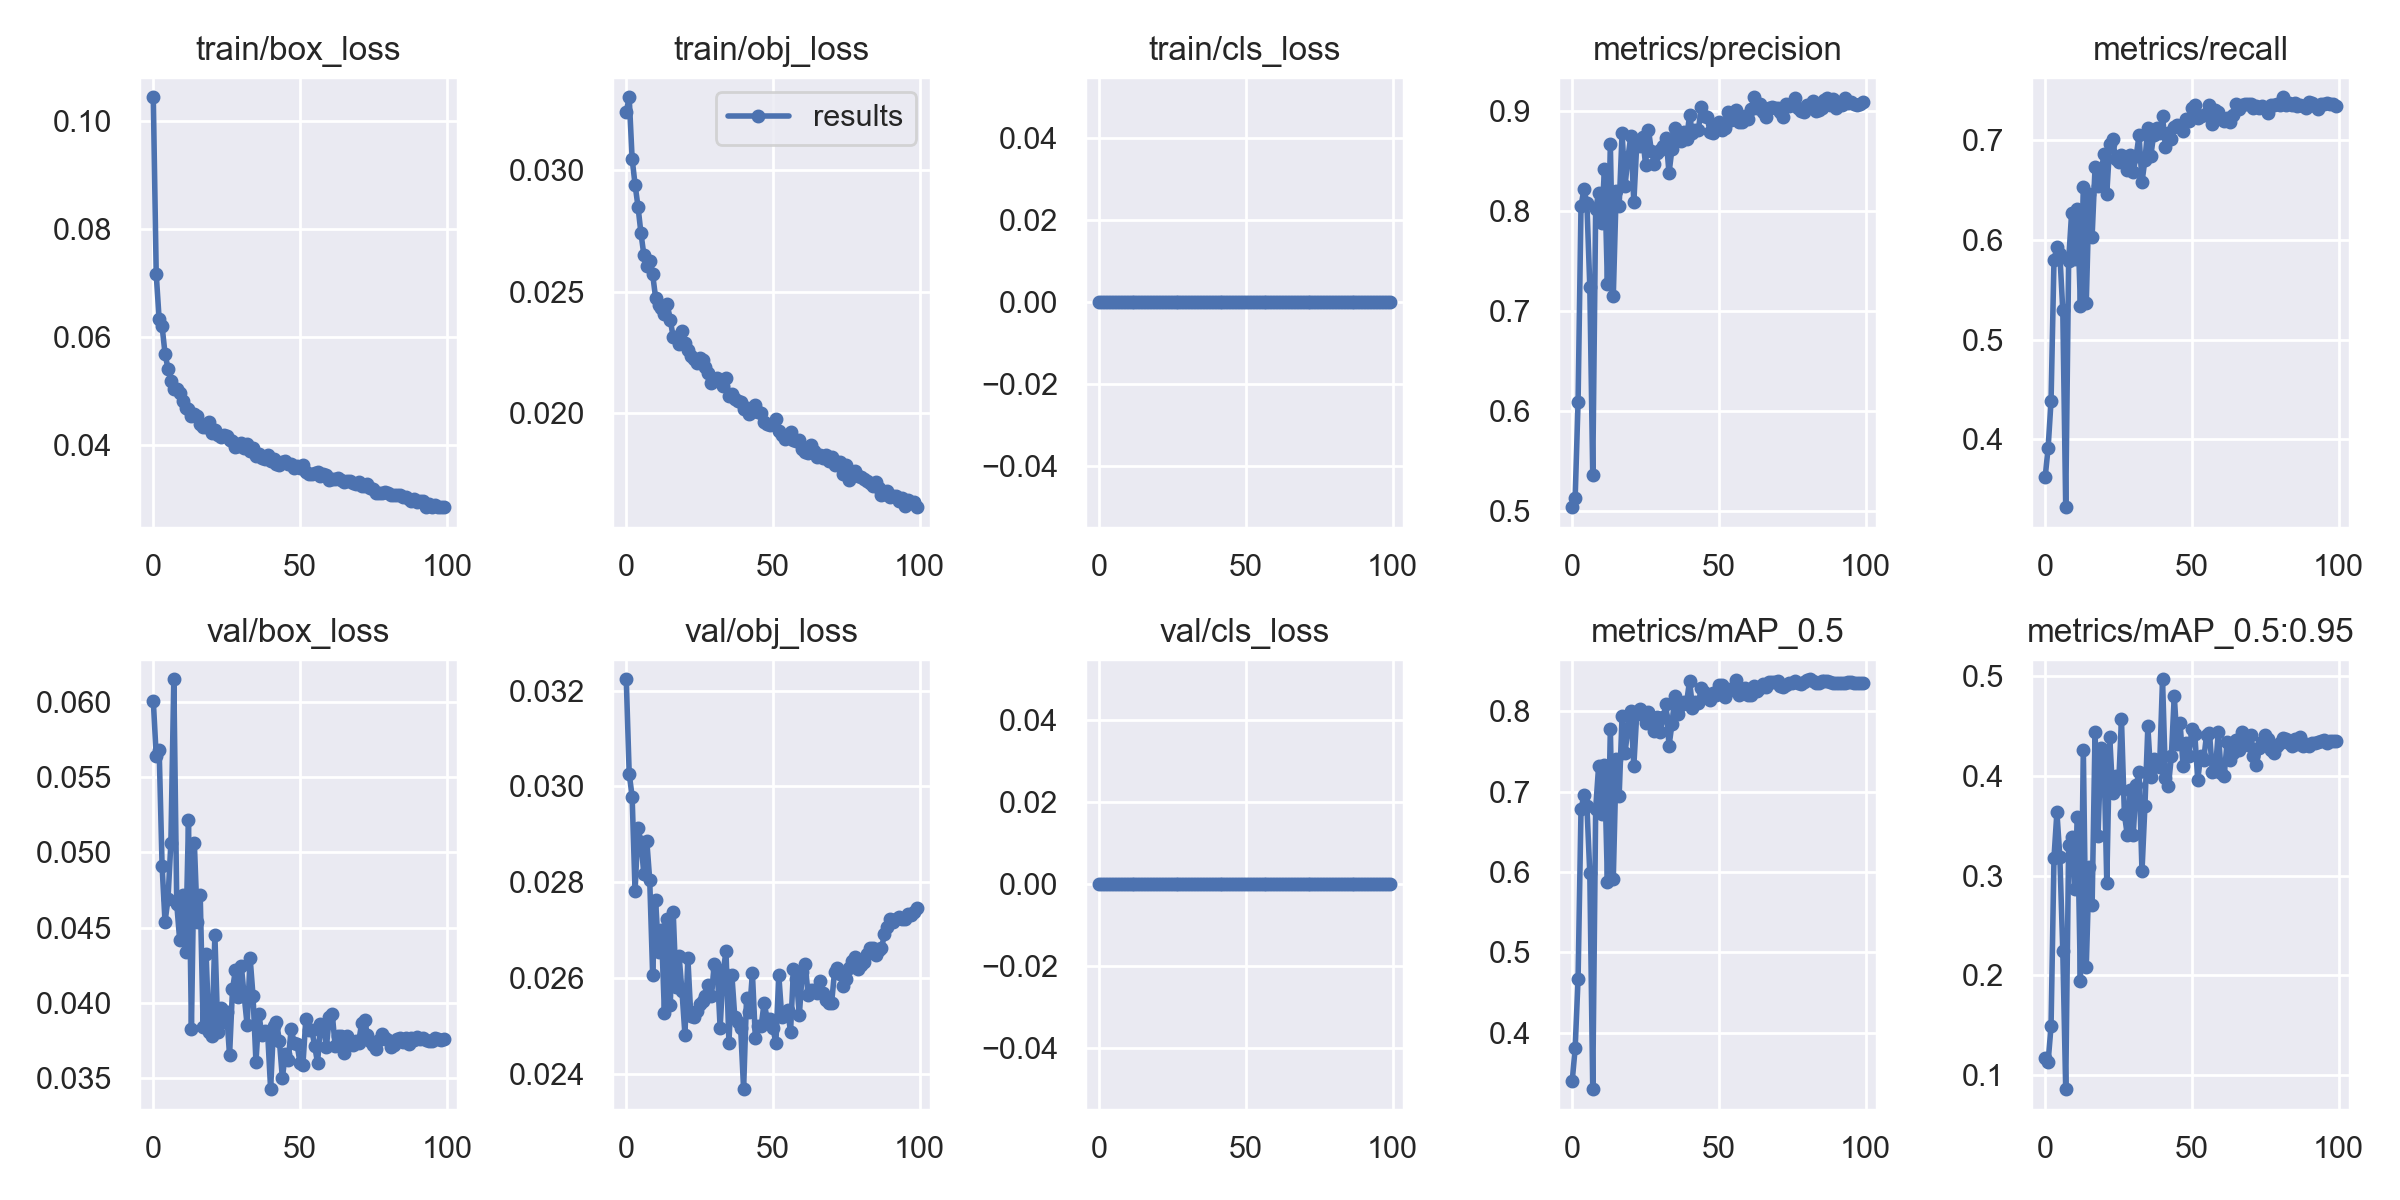

The table this chart was drawn from, first rows:
epoch, train/box_loss, train/obj_loss, train/cls_loss, metrics/precision, metrics/recall, metrics/mAP_0.5, metrics/mAP_0.5:0.95, val/box_loss, val/obj_loss, val/cls_loss, x/lr0, x/lr1, x/lr2
0, 0.1044, 0.0324, 0, 0.504, 0.3622, 0.3403, 0.117, 0.06008, 0.03224, 0, 0.07006, 0.003327, 0.003327
1, 0.07174, 0.033, 0, 0.5126, 0.3914, 0.3807, 0.1134, 0.0564, 0.03027, 0, 0.04, 0.006594, 0.006594
2, 0.06332, 0.03048, 0, 0.6093, 0.4384, 0.4675, 0.149, 0.05681, 0.02979, 0, 0.009863, 0.009795, 0.009795
3, 0.06206, 0.02941, 0, 0.8048, 0.5798, 0.678, 0.3178, 0.04911, 0.02782, 0, 0.009703, 0.009703, 0.009703
4, 0.05702, 0.0285, 0, 0.8214, 0.593, 0.6955, 0.3635, 0.04539, 0.02913, 0, 0.009703, 0.009703, 0.009703
5, 0.05424, 0.02741, 0, 0.8074, 0.5854, 0.6826, 0.3183, 0.04688, 0.02885, 0, 0.009604, 0.009604, 0.009604
6, 0.052, 0.02651, 0, 0.7242, 0.5292, 0.5983, 0.2247, 0.05064, 0.02817, 0, 0.009505, 0.009505, 0.009505
7, 0.05052, 0.02605, 0, 0.5356, 0.3319, 0.3302, 0.08607, 0.06149, 0.02886, 0, 0.009406, 0.009406, 0.009406
8, 0.05047, 0.02624, 0, 0.8018, 0.5793, 0.6785, 0.3307, 0.04658, 0.02805, 0, 0.009307, 0.009307, 0.009307
9, 0.04975, 0.02571, 0, 0.8172, 0.6268, 0.7316, 0.3389, 0.04417, 0.02607, 0, 0.009208, 0.009208, 0.009208
10, 0.04819, 0.02475, 0, 0.7881, 0.5812, 0.6726, 0.2866, 0.04719, 0.02763, 0, 0.009109, 0.009109, 0.009109
11, 0.04691, 0.02445, 0, 0.8419, 0.6306, 0.7331, 0.3582, 0.04339, 0.02655, 0, 0.00901, 0.00901, 0.00901
12, 0.0467, 0.02431, 0, 0.7264, 0.5333, 0.5879, 0.1948, 0.05213, 0.02701, 0, 0.008911, 0.008911, 0.008911
13, 0.04547, 0.02406, 0, 0.8666, 0.6527, 0.7779, 0.4261, 0.0383, 0.02527, 0, 0.008812, 0.008812, 0.008812
14, 0.04577, 0.02447, 0, 0.7144, 0.5366, 0.5916, 0.2086, 0.05062, 0.02724, 0, 0.008713, 0.008713, 0.008713
15, 0.04537, 0.02382, 0, 0.8201, 0.6461, 0.7401, 0.3083, 0.04535, 0.02545, 0, 0.008614, 0.008614, 0.008614
16, 0.04399, 0.02313, 0, 0.8044, 0.6035, 0.6944, 0.2703, 0.04715, 0.02739, 0, 0.008515, 0.008515, 0.008515
17, 0.04342, 0.02311, 0, 0.8774, 0.6732, 0.7942, 0.4437, 0.03843, 0.02582, 0, 0.008416, 0.008416, 0.008416
18, 0.0435, 0.02282, 0, 0.8248, 0.6542, 0.7482, 0.3393, 0.04324, 0.02647, 0, 0.008317, 0.008317, 0.008317
19, 0.04432, 0.02336, 0, 0.8531, 0.6655, 0.7788, 0.4273, 0.0381, 0.02572, 0, 0.008218, 0.008218, 0.008218
20, 0.0424, 0.02288, 0, 0.8749, 0.6859, 0.7996, 0.4227, 0.0378, 0.02482, 0, 0.008119, 0.008119, 0.008119
21, 0.04287, 0.02259, 0, 0.8082, 0.6463, 0.7316, 0.2927, 0.04451, 0.02642, 0, 0.00802, 0.00802, 0.00802
22, 0.0419, 0.02233, 0, 0.8661, 0.6961, 0.7967, 0.439, 0.03811, 0.02522, 0, 0.007921, 0.007921, 0.007921
23, 0.04149, 0.02223, 0, 0.865, 0.7009, 0.8023, 0.3829, 0.03967, 0.02519, 0, 0.007822, 0.007822, 0.007822
24, 0.04195, 0.02206, 0, 0.8738, 0.6816, 0.7949, 0.4001, 0.03877, 0.02531, 0, 0.007723, 0.007723, 0.007723
25, 0.04181, 0.02226, 0, 0.8461, 0.6786, 0.7855, 0.3881, 0.0394, 0.02546, 0, 0.007624, 0.007624, 0.007624
26, 0.04111, 0.02218, 0, 0.8805, 0.6854, 0.7983, 0.4569, 0.03652, 0.02553, 0, 0.007525, 0.007525, 0.007525
27, 0.04077, 0.0219, 0, 0.8595, 0.6808, 0.7883, 0.3613, 0.04092, 0.02563, 0, 0.007426, 0.007426, 0.007426
28, 0.03973, 0.02165, 0, 0.8469, 0.6701, 0.7755, 0.3403, 0.04218, 0.02586, 0, 0.007327, 0.007327, 0.007327
29, 0.03992, 0.02123, 0, 0.8575, 0.6856, 0.7925, 0.3855, 0.04039, 0.02562, 0, 0.007228, 0.007228, 0.007228
30, 0.04043, 0.02132, 0, 0.8602, 0.6687, 0.7735, 0.3402, 0.04249, 0.0263, 0, 0.007129, 0.007129, 0.007129
31, 0.03948, 0.02145, 0, 0.8643, 0.6838, 0.7931, 0.3905, 0.04045, 0.0262, 0, 0.00703, 0.00703, 0.00703
32, 0.04022, 0.02135, 0, 0.8727, 0.705, 0.8082, 0.4032, 0.03852, 0.02496, 0, 0.006931, 0.006931, 0.006931
33, 0.03903, 0.02113, 0, 0.8374, 0.6581, 0.7566, 0.3042, 0.04302, 0.02612, 0, 0.006832, 0.006832, 0.006832
34, 0.03949, 0.02142, 0, 0.8616, 0.6803, 0.7838, 0.37, 0.04047, 0.02656, 0, 0.006733, 0.006733, 0.006733
35, 0.03814, 0.02071, 0, 0.8826, 0.7125, 0.819, 0.4493, 0.03608, 0.02465, 0, 0.006634, 0.006634, 0.006634
36, 0.03848, 0.02076, 0, 0.872, 0.6844, 0.7959, 0.399, 0.0393, 0.02607, 0, 0.006535, 0.006535, 0.006535
37, 0.03768, 0.02057, 0, 0.8694, 0.7057, 0.8077, 0.4164, 0.03786, 0.02519, 0, 0.006436, 0.006436, 0.006436
38, 0.03754, 0.0205, 0, 0.8787, 0.7122, 0.811, 0.4097, 0.03816, 0.02508, 0, 0.006337, 0.006337, 0.006337
39, 0.03826, 0.02045, 0, 0.8717, 0.7077, 0.8109, 0.4092, 0.03795, 0.02495, 0, 0.006238, 0.006238, 0.006238
40, 0.03706, 0.02016, 0, 0.8953, 0.7241, 0.8376, 0.4965, 0.03429, 0.02369, 0, 0.006139, 0.006139, 0.006139
41, 0.03756, 0.0202, 0, 0.8776, 0.6933, 0.8044, 0.3974, 0.03849, 0.02558, 0, 0.00604, 0.00604, 0.00604
42, 0.03662, 0.01997, 0, 0.8801, 0.7075, 0.8117, 0.3894, 0.03873, 0.02528, 0, 0.005941, 0.005941, 0.005941
43, 0.03638, 0.02005, 0, 0.8807, 0.7017, 0.8099, 0.4193, 0.03747, 0.0261, 0, 0.005842, 0.005842, 0.005842
44, 0.03694, 0.02031, 0, 0.9031, 0.7138, 0.8283, 0.4797, 0.03501, 0.02476, 0, 0.005743, 0.005743, 0.005743
45, 0.03716, 0.02004, 0, 0.8944, 0.7158, 0.8234, 0.432, 0.03665, 0.02501, 0, 0.005644, 0.005644, 0.005644
46, 0.03666, 0.02, 0, 0.8933, 0.7143, 0.8205, 0.4524, 0.03619, 0.02501, 0, 0.005545, 0.005545, 0.005545
47, 0.03661, 0.01964, 0, 0.8784, 0.7095, 0.8132, 0.4096, 0.03828, 0.02548, 0, 0.005446, 0.005446, 0.005446
48, 0.03584, 0.01952, 0, 0.8779, 0.7215, 0.8221, 0.4326, 0.03737, 0.02516, 0, 0.005347, 0.005347, 0.005347
49, 0.03623, 0.01952, 0, 0.8862, 0.7193, 0.8205, 0.4197, 0.03728, 0.02514, 0, 0.005248, 0.005248, 0.005248
50, 0.03577, 0.01953, 0, 0.889, 0.7325, 0.833, 0.4465, 0.03604, 0.02496, 0, 0.005149, 0.005149, 0.005149
51, 0.03632, 0.01974, 0, 0.8805, 0.7354, 0.8321, 0.442, 0.03589, 0.02465, 0, 0.00505, 0.00505, 0.00505
52, 0.03518, 0.01927, 0, 0.8826, 0.7222, 0.8177, 0.396, 0.03893, 0.02606, 0, 0.004951, 0.004951, 0.004951
53, 0.03481, 0.01908, 0, 0.8988, 0.7241, 0.8271, 0.4195, 0.03822, 0.02519, 0, 0.004852, 0.004852, 0.004852
54, 0.03469, 0.01894, 0, 0.8905, 0.7255, 0.8258, 0.4153, 0.03824, 0.02524, 0, 0.004753, 0.004753, 0.004753
55, 0.03487, 0.01903, 0, 0.8946, 0.7278, 0.8292, 0.4409, 0.03717, 0.02533, 0, 0.004654, 0.004654, 0.004654
56, 0.03507, 0.01921, 0, 0.9004, 0.735, 0.8383, 0.4431, 0.03602, 0.02488, 0, 0.004555, 0.004555, 0.004555
57, 0.0344, 0.0189, 0, 0.8886, 0.7167, 0.8196, 0.4033, 0.03859, 0.02619, 0, 0.004456, 0.004456, 0.004456
58, 0.03467, 0.01885, 0, 0.8885, 0.7307, 0.8228, 0.4044, 0.0385, 0.02598, 0, 0.004357, 0.004357, 0.004357
59, 0.03452, 0.01888, 0, 0.8949, 0.7283, 0.8292, 0.4436, 0.03707, 0.02523, 0, 0.004258, 0.004258, 0.004258
... 40 more rows
